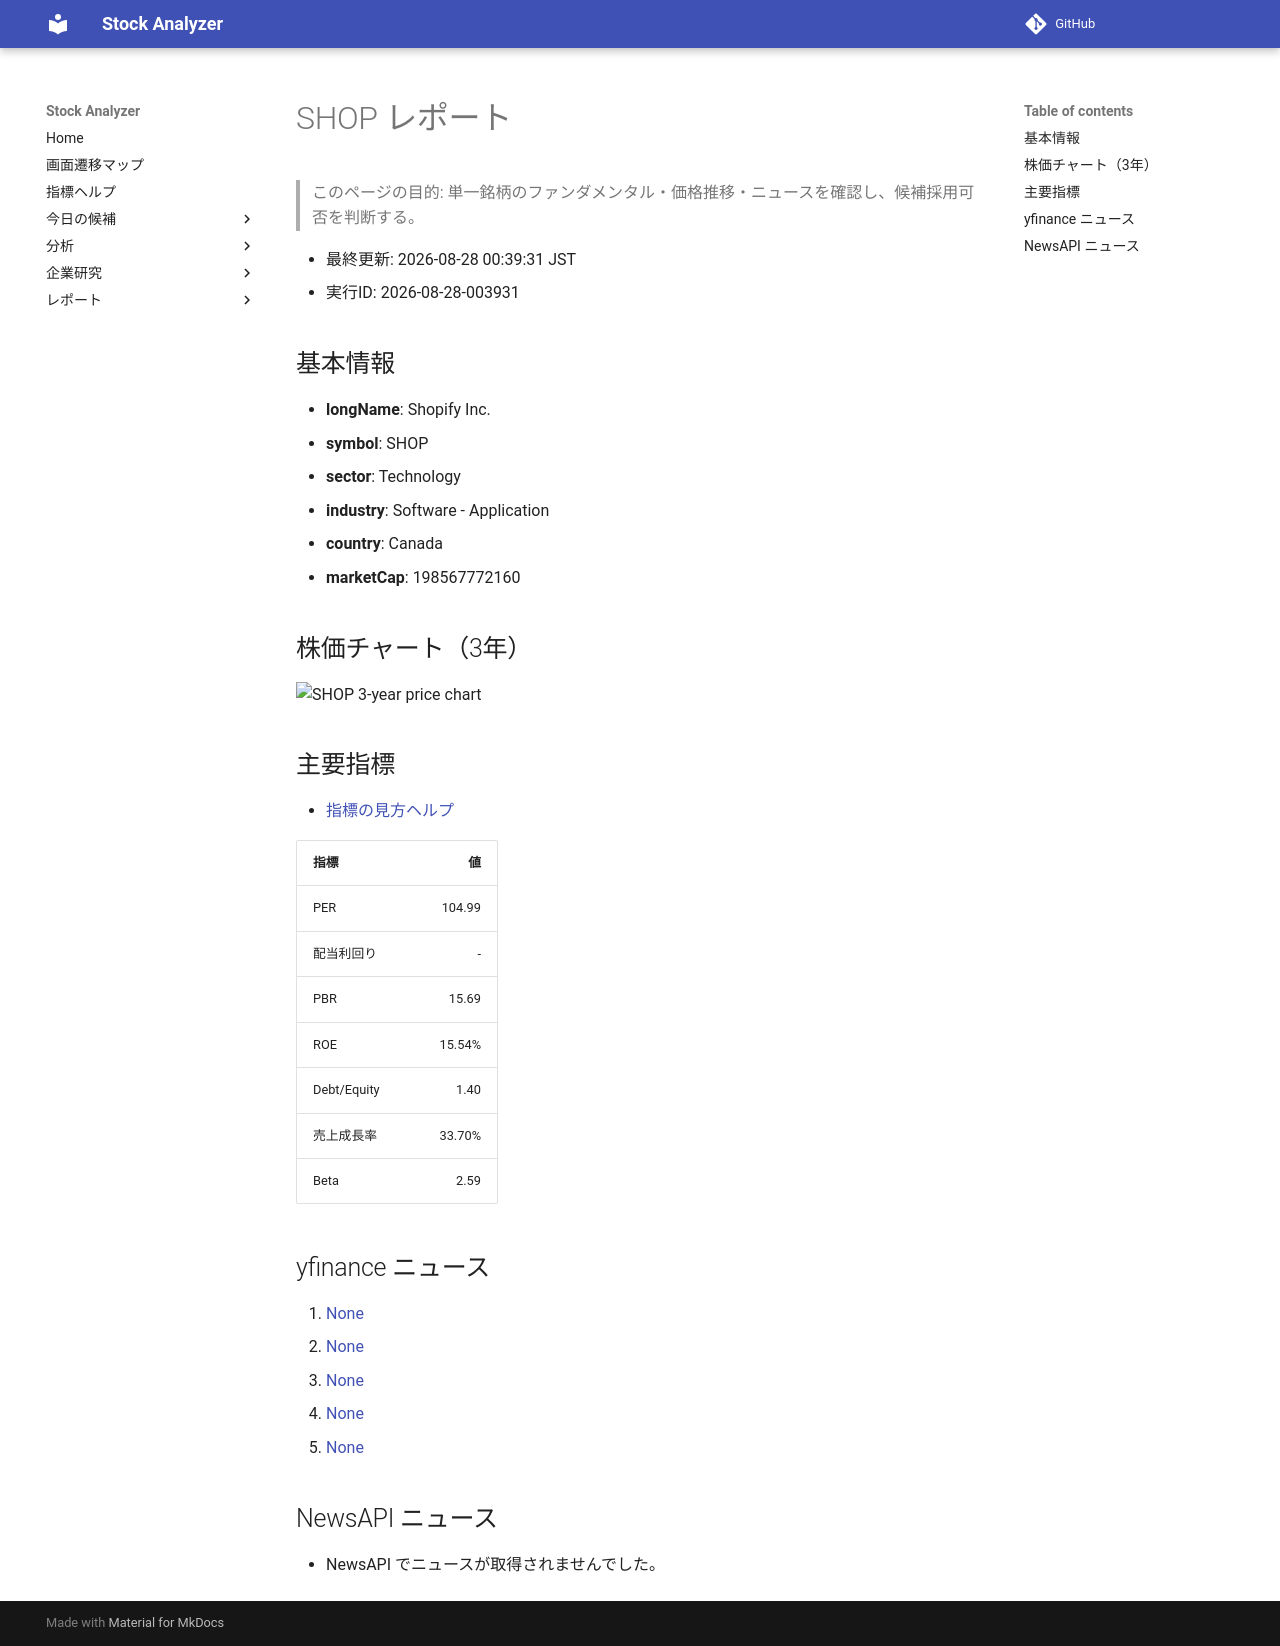

repository: Yumi-note/Making-APP · page: reports/2026-08-28/003931/SHOP/index.html · generator: mkdocs

# SHOP レポート

> このページの目的: 単一銘柄のファンダメンタル・価格推移・ニュースを確認し、候補採用可否を判断する。

- 最終更新: 2026-08-28 00:39:31 JST
- 実行ID: 2026-08-28-003931

## 基本情報

- **longName**: Shopify Inc.
- **symbol**: SHOP
- **sector**: Technology
- **industry**: Software - Application
- **country**: Canada
- **marketCap**: 198567772160

## 株価チャート（3年）

![SHOP 3-year price chart](SHOP_3y.png)

## 主要指標

- [指標の見方ヘルプ](../../../../indicators.md)

| 指標 | 値 |
|---|---:|
| PER | 104.99 |
| 配当利回り | - |
| PBR | 15.69 |
| ROE | 15.54% |
| Debt/Equity | 1.40 |
| 売上成長率 | 33.70% |
| Beta | 2.59 |

## yfinance ニュース

1. [None](None)
2. [None](None)
3. [None](None)
4. [None](None)
5. [None](None)

## NewsAPI ニュース

- NewsAPI でニュースが取得されませんでした。
